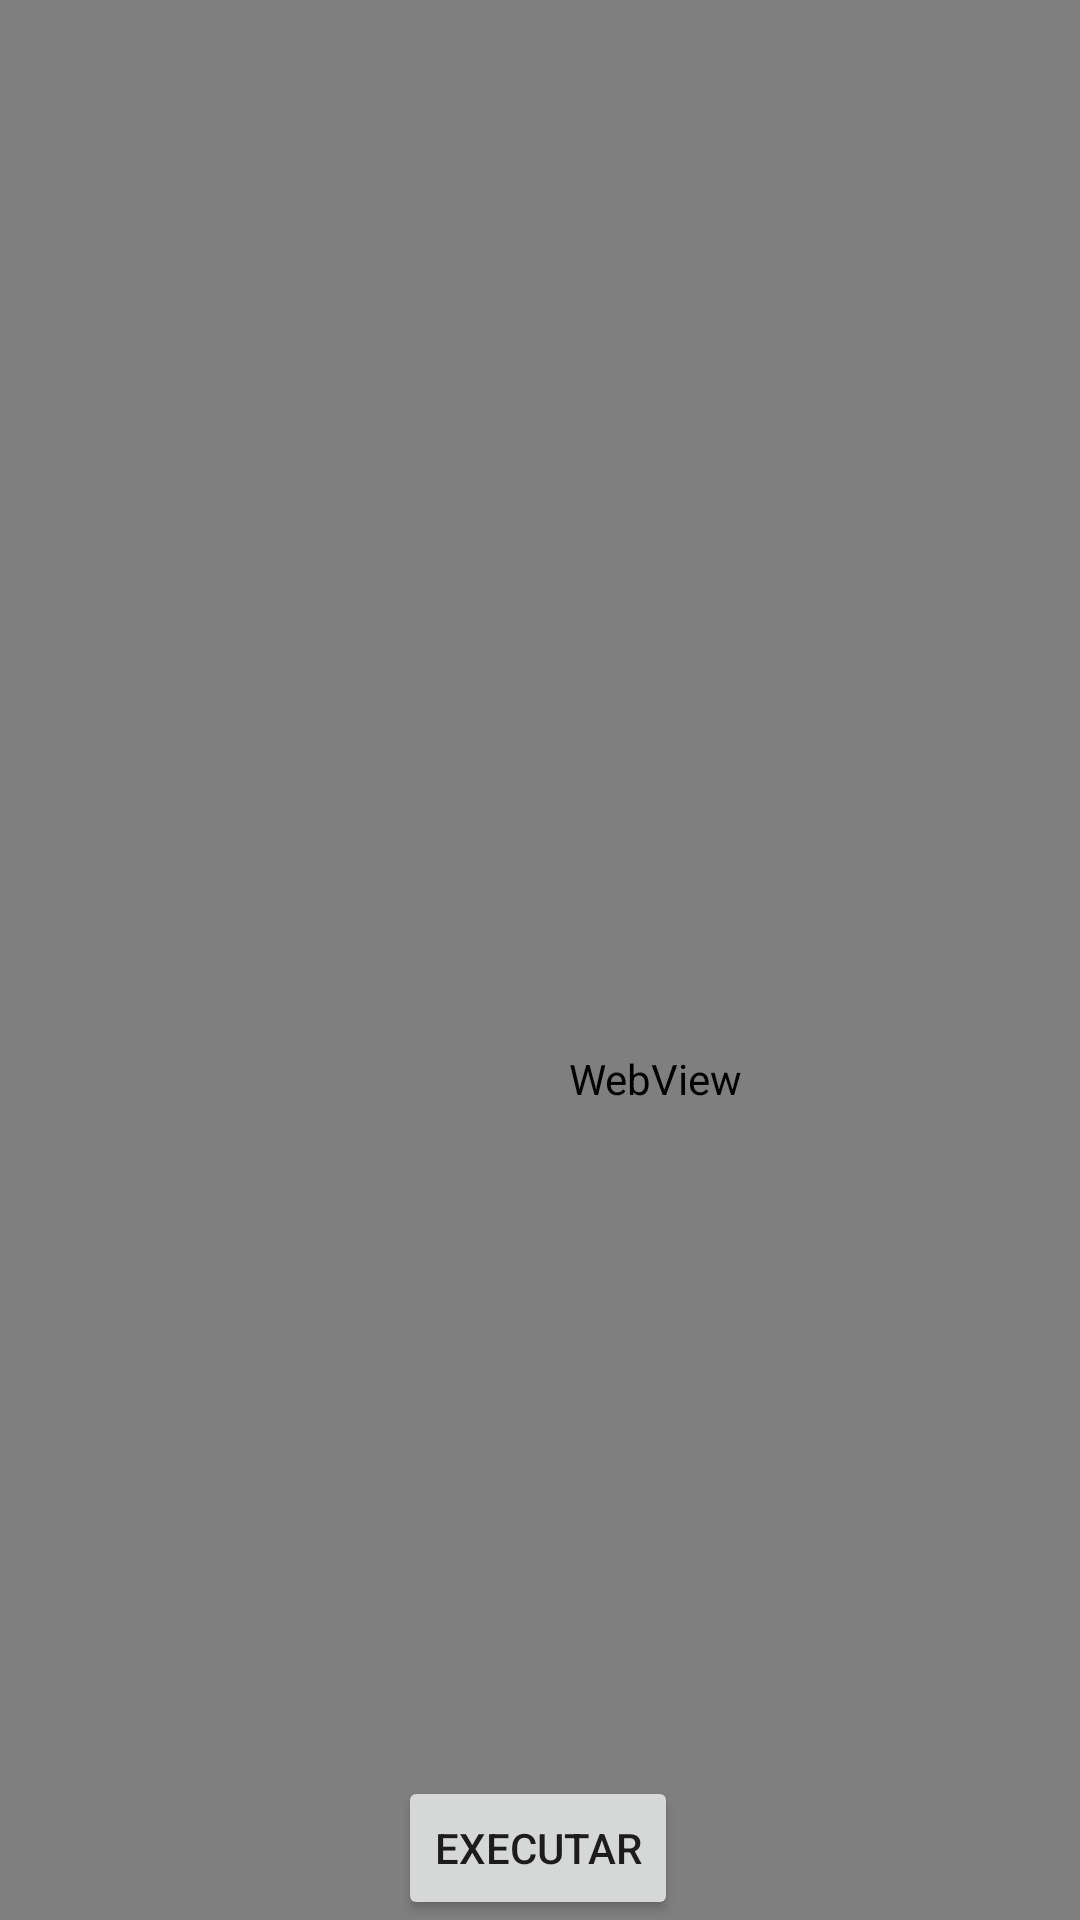

Produce the Android XML layout that renders to this screen, including the resource entries it uses.
<!-- AndroidManifest.xml: application theme Theme.HttpAppB -->
<!-- res/layout/activity_main.xml -->
<?xml version="1.0" encoding="utf-8"?>
<androidx.constraintlayout.widget.ConstraintLayout xmlns:android="http://schemas.android.com/apk/res/android"
    xmlns:app="http://schemas.android.com/apk/res-auto"
    xmlns:tools="http://schemas.android.com/tools"
    android:layout_width="match_parent"
    android:layout_height="match_parent"
    tools:context=".MainActivity">

    <Button
        android:id="@+id/btExecute"
        android:layout_width="wrap_content"
        android:layout_height="wrap_content"
        android:text="Executar"
        app:layout_constraintBottom_toBottomOf="parent"
        app:layout_constraintEnd_toEndOf="parent"
        app:layout_constraintHorizontal_bias="0.498"
        app:layout_constraintStart_toStartOf="parent" />

    <WebView
        android:id="@+id/webView"
        android:layout_width="437dp"
        android:layout_height="719dp"
        tools:layout_editor_absoluteX="1dp"
        tools:layout_editor_absoluteY="1dp">

        <ListView
            android:id="@+id/userList"
            android:layout_width="409dp"
            android:layout_height="681dp"
            android:layout_x="7dp"
            android:layout_y="0dp" />
    </WebView>
</androidx.constraintlayout.widget.ConstraintLayout>
<!-- resources referenced by this layout -->
<resources>
  <style name="Theme.HttpAppB" parent="Theme.MaterialComponents.DayNight.DarkActionBar">
          
          <item name="colorPrimary">@color/purple_500</item>
          <item name="colorPrimaryVariant">@color/purple_700</item>
          <item name="colorOnPrimary">@color/white</item>
          
          <item name="colorSecondary">@color/teal_200</item>
          <item name="colorSecondaryVariant">@color/teal_700</item>
          <item name="colorOnSecondary">@color/black</item>
          
          <item name="android:statusBarColor" tools:targetApi="l">?attr/colorPrimaryVariant</item>
          
      </style>
  <!-- not gathered from this repository: default colours our renderer supplied (Android Studio template values) -->
  <color name="purple_500">#FF6200EE</color>
  <color name="purple_700">#FF3700B3</color>
  <color name="teal_200">#FF03DAC5</color>
  <color name="teal_700">#FF018786</color>
  <color name="black">#FF000000</color>
  <color name="white">#FFFFFFFF</color>
</resources>
